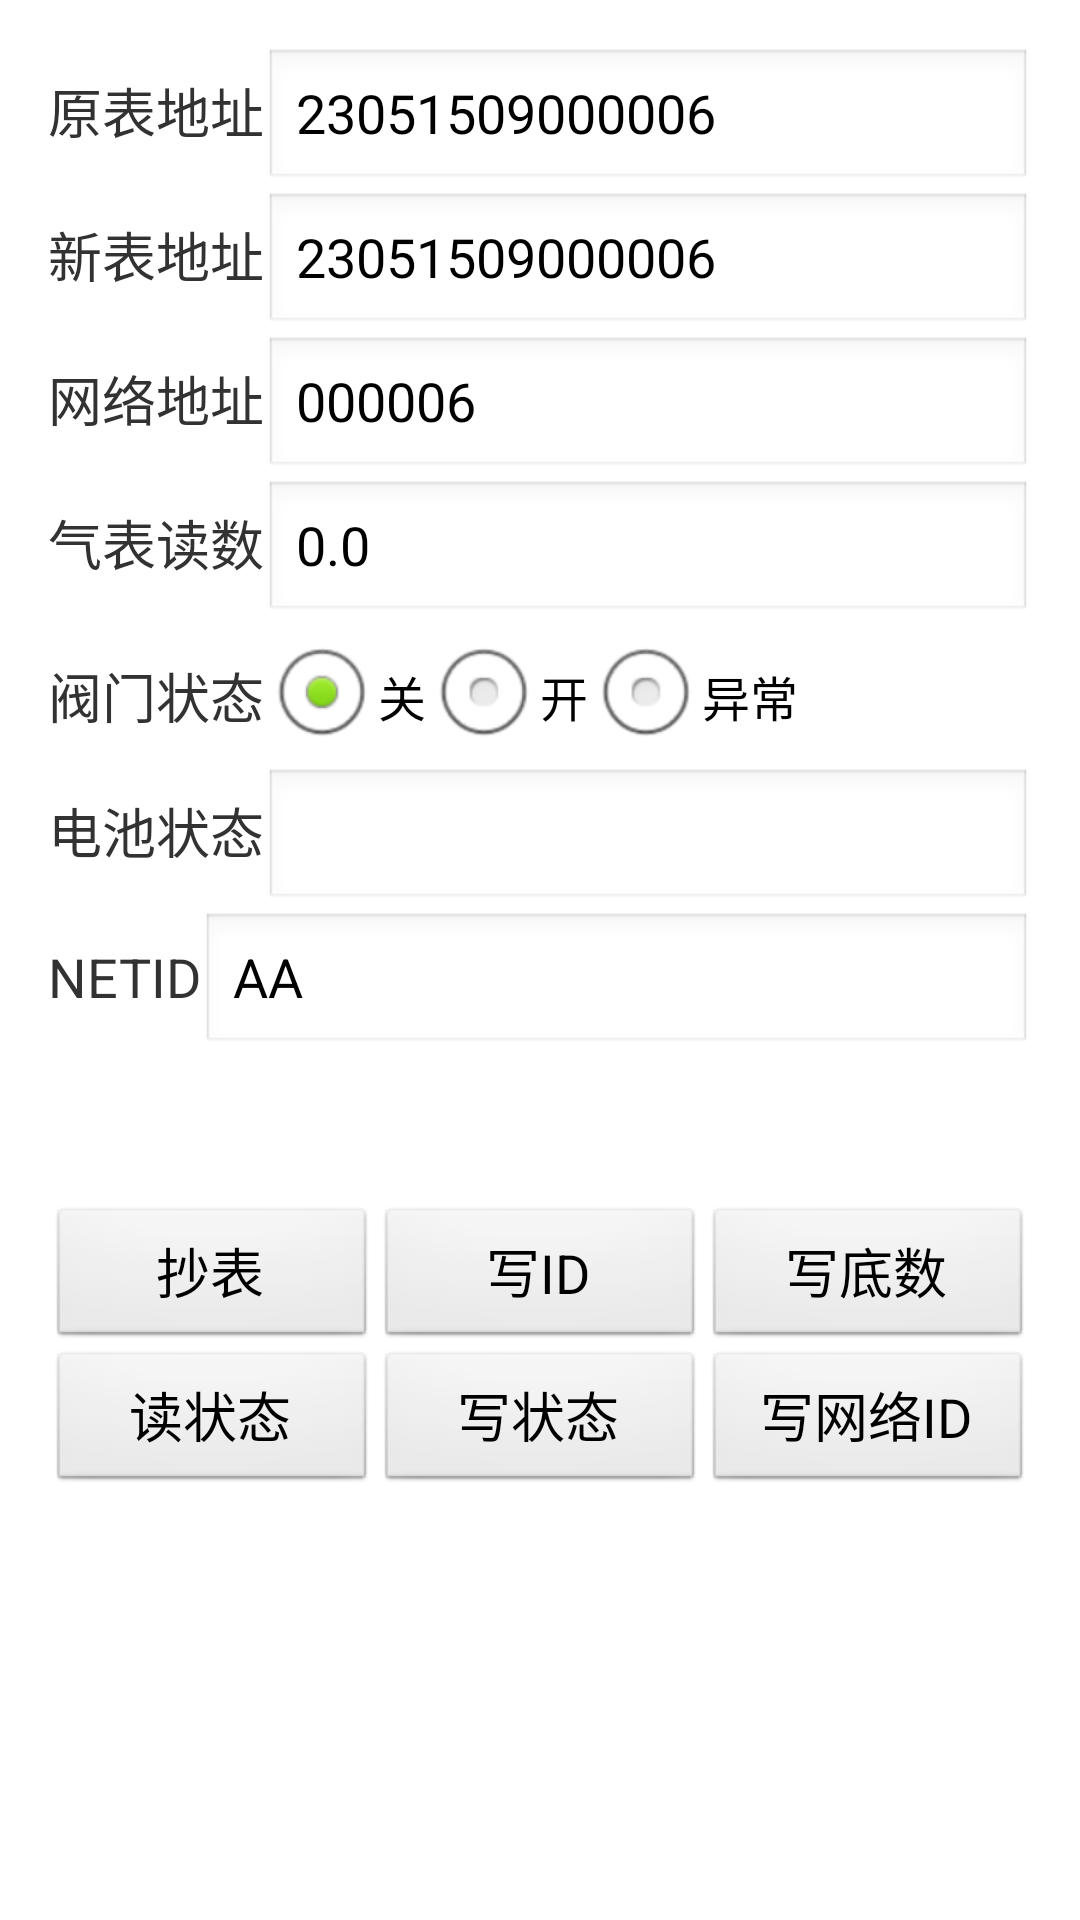

Here is an Android app screen rendered from its layout file. Give the layout XML and the strings, colors and styles it references.
<!-- AndroidManifest.xml: application theme AppTheme.noactionbar -->
<!-- res/layout/activity_rlmeter_settings.xml -->
<LinearLayout xmlns:android="http://schemas.android.com/apk/res/android"
    xmlns:tools="http://schemas.android.com/tools" android:layout_width="match_parent"
    android:layout_height="match_parent" android:paddingLeft="@dimen/activity_horizontal_margin"
    android:paddingRight="@dimen/activity_horizontal_margin"
    android:paddingTop="@dimen/activity_vertical_margin"
    android:paddingBottom="@dimen/activity_vertical_margin"
    tools:context="com.example.activity.RLMeterSettingsActivity"
    android:orientation="vertical">

    <LinearLayout
        android:layout_width="match_parent"
        android:layout_height="wrap_content"
        android:orientation="horizontal">
        <TextView android:text="原表地址"
            android:layout_width="wrap_content"
            android:layout_height="wrap_content"
            android:textSize="18sp"/>
        <EditText
            android:layout_weight="1"
            android:layout_width="0dp"
            android:layout_height="wrap_content"
            android:textSize="18sp"
            android:text="23051509000006"
            android:id="@+id/oldAddressIdEditText"/>
    </LinearLayout>

    <LinearLayout
        android:layout_width="match_parent"
        android:layout_height="wrap_content"
        android:orientation="horizontal">
        <TextView android:text="新表地址"
            android:layout_width="wrap_content"
            android:layout_height="wrap_content"
            android:textSize="18sp"/>
        <EditText
            android:layout_weight="1"
            android:layout_width="0dp"
            android:layout_height="wrap_content"
            android:textSize="18sp"
            android:text="23051509000006"
            android:id="@+id/newAddressIdEditText"/>
    </LinearLayout>

    <LinearLayout
        android:layout_width="match_parent"
        android:layout_height="wrap_content"
        android:orientation="horizontal">
        <TextView android:text="网络地址"
            android:layout_width="wrap_content"
            android:layout_height="wrap_content"
            android:textSize="18sp"/>
        <EditText
            android:layout_weight="1"
            android:layout_width="0dp"
            android:layout_height="wrap_content"
            android:textSize="18sp"
            android:text="000006"
            android:id="@+id/nodeIdEditText"/>
    </LinearLayout>

    <LinearLayout
        android:layout_width="match_parent"
        android:layout_height="wrap_content"
        android:orientation="horizontal">
        <TextView android:text="气表读数"
            android:layout_width="wrap_content"
            android:layout_height="wrap_content"
            android:textSize="18sp"/>
        <EditText
            android:layout_weight="1"
            android:layout_width="0dp"
            android:layout_height="wrap_content"
            android:textSize="18sp"
            android:text="0.0"
            android:id="@+id/meterValueEditText"/>
    </LinearLayout>

    <LinearLayout
        android:layout_width="match_parent"
        android:layout_height="wrap_content"
        android:orientation="horizontal">
        <TextView android:text="阀门状态"
            android:layout_width="wrap_content"
            android:layout_height="wrap_content"
            android:textSize="18sp"
            android:layout_gravity="center"/>
        <EditText
            android:layout_weight="1"
            android:layout_width="0dp"
            android:layout_height="wrap_content"
            android:textSize="18sp"
            android:id="@+id/valveStateEditText"
            android:visibility="gone"/>
        <RadioGroup
            android:layout_width="wrap_content"
            android:layout_height="wrap_content"
            android:orientation="horizontal">
            <RadioButton
                android:layout_width="wrap_content"
                android:layout_height="wrap_content"
                android:text="关"
                android:checked="true"
                android:id="@+id/valveStateCloseRadioBtn"/>
            <RadioButton
                android:layout_width="wrap_content"
                android:layout_height="wrap_content"
                android:text="开"
                android:id="@+id/valveStateOpenRadioBtn"/>
            <RadioButton
                android:layout_width="wrap_content"
                android:layout_height="wrap_content"
                android:text="异常"
                android:id="@+id/valveStateErrorRadioBtn"/>
        </RadioGroup>
    </LinearLayout>

    <LinearLayout
        android:layout_width="match_parent"
        android:layout_height="wrap_content"
        android:orientation="horizontal">
        <TextView android:text="电池状态"
            android:layout_width="wrap_content"
            android:layout_height="wrap_content"
            android:textSize="18sp"/>
        <EditText
            android:layout_weight="1"
            android:layout_width="0dp"
            android:layout_height="wrap_content"
            android:textSize="18sp"
            android:id="@+id/batteryStateEditText"/>
    </LinearLayout>

    <LinearLayout
        android:layout_width="match_parent"
        android:layout_height="wrap_content"
        android:orientation="horizontal"
        android:visibility="visible">
        <TextView android:text="NETID"
            android:layout_width="wrap_content"
            android:layout_height="wrap_content"
            android:textSize="18sp"/>
        <EditText
            android:layout_weight="1"
            android:layout_width="0dp"
            android:layout_height="wrap_content"
            android:textSize="18sp"
            android:text="AA"
            android:id="@+id/netidEditText"/>
    </LinearLayout>

    <LinearLayout
        android:layout_marginTop="50dp"
        android:layout_width="match_parent"
        android:layout_height="wrap_content"
        android:orientation="horizontal">
        <Button
            android:layout_weight="1"
            android:layout_width="0dp"
            android:layout_height="wrap_content"
            android:text="抄表"
            android:textSize="18sp"
            android:id="@+id/readValueBtn"/>
        <Button
            android:layout_weight="1"
            android:layout_width="0dp"
            android:layout_height="wrap_content"
            android:text="写ID"
            android:textSize="18sp"
            android:id="@+id/writeMeterIdBtn"/>
        <Button
            android:layout_weight="1"
            android:layout_width="0dp"
            android:layout_height="wrap_content"
            android:text="写底数"
            android:textSize="18sp"
            android:id="@+id/writeMeterValueBtn"/>
    </LinearLayout>

    <LinearLayout
        android:layout_width="match_parent"
        android:layout_height="wrap_content"
        android:orientation="horizontal">
        <Button
            android:layout_weight="1"
            android:layout_width="0dp"
            android:layout_height="wrap_content"
            android:text="读状态"
            android:textSize="18sp"
            android:id="@+id/readMeterStateBtn"/>
        <Button
            android:layout_weight="1"
            android:layout_width="0dp"
            android:layout_height="wrap_content"
            android:text="写状态"
            android:textSize="18sp"
            android:id="@+id/writeMeterStateBtn"/>
        <Button
            android:layout_weight="1"
            android:layout_width="0dp"
            android:layout_height="wrap_content"
            android:text="写网络ID"
            android:textSize="18sp"
            android:id="@+id/writeMeterNetIdBtn"
            android:visibility="visible"/>
    </LinearLayout>

</LinearLayout>
<!-- resources referenced by this layout -->
<resources>
  <dimen name="activity_horizontal_margin">16dp</dimen>
  <dimen name="activity_vertical_margin">16dp</dimen>
  <style name="AppTheme.noactionbar">
          <item name="android:windowNoTitle">true</item> //此行代码是添加的，去掉标题栏（操作栏）
      </style>
</resources>
